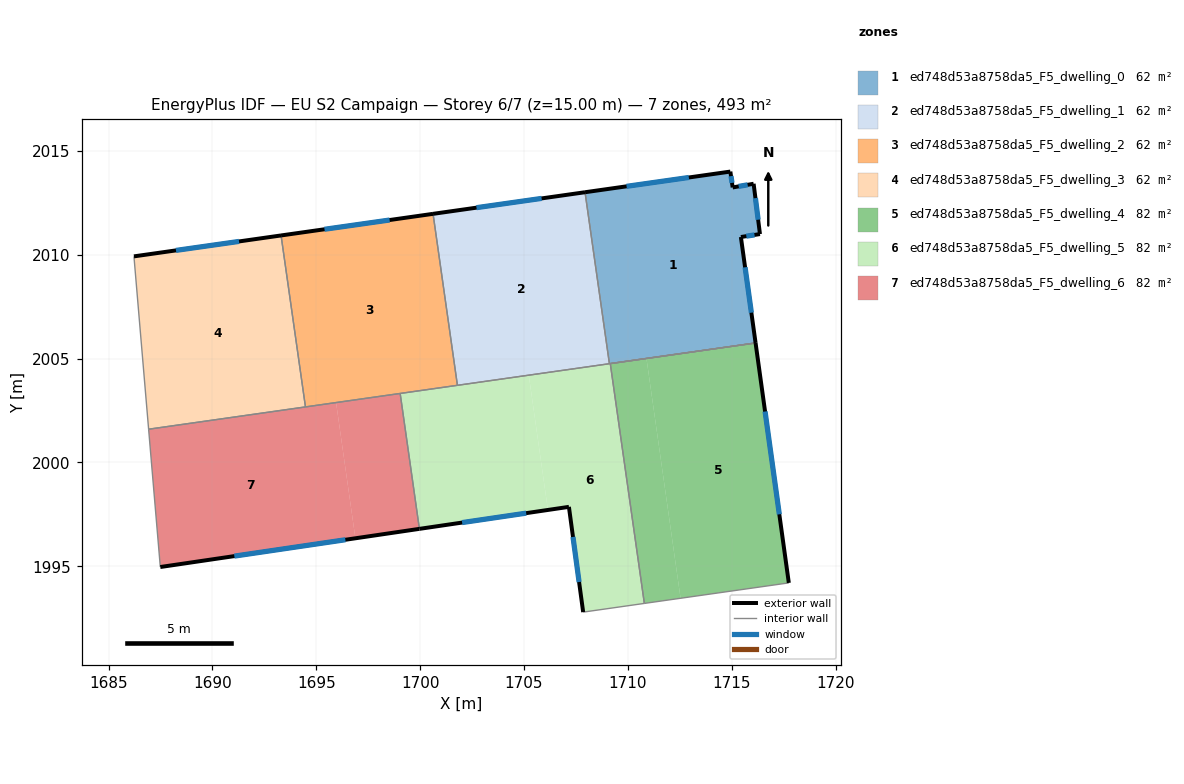
=== STOREY PLAN SPEC (per zone: floor XY polygon, exterior-wall plan segments, windows/doors) ===
zone 1: ed748d53a8758da5_F5_dwelling_0  (61.6 m²)
  floor: (1716.05, 2013.41) (1716.35, 2010.99) (1715.44, 2010.85) (1716.14, 2005.75) (1709.11, 2004.75) (1707.93, 2013.00) (1714.93, 2014.00) (1715.04, 2013.24)
  exterior wall: (1714.93, 2014.00) – (1707.93, 2013.00)  [7.1 m]
    window: (1712.93, 2013.71) – (1709.93, 2013.29)  [3.9 m²]
  exterior wall: (1715.04, 2013.24) – (1714.93, 2014.00)  [0.8 m]
    window: (1715.01, 2013.45) – (1714.96, 2013.78)  [0.4 m²]
  exterior wall: (1716.05, 2013.41) – (1715.04, 2013.24)  [1.0 m]
    window: (1715.76, 2013.36) – (1715.33, 2013.29)  [0.6 m²]
  exterior wall: (1716.35, 2010.99) – (1716.05, 2013.41)  [2.4 m]
    window: (1716.27, 2011.68) – (1716.14, 2012.72)  [1.3 m²]
  exterior wall: (1715.44, 2010.85) – (1716.35, 2010.99)  [0.9 m]
    window: (1715.70, 2010.89) – (1716.09, 2010.95)  [0.5 m²]
  exterior wall: (1716.14, 2005.75) – (1715.44, 2010.85)  [5.1 m]
    window: (1715.94, 2007.21) – (1715.64, 2009.39)  [2.8 m²]
  interior walls: 2
zone 2: ed748d53a8758da5_F5_dwelling_1  (61.6 m²)
  floor: (1707.93, 2013.00) (1709.11, 2004.75) (1701.79, 2003.71) (1700.62, 2011.96)
  exterior wall: (1707.93, 2013.00) – (1700.62, 2011.96)  [7.4 m]
    window: (1705.84, 2012.71) – (1702.71, 2012.26)  [4.1 m²]
  interior walls: 3
zone 3: ed748d53a8758da5_F5_dwelling_2  (61.6 m²)
  floor: (1700.62, 2011.96) (1701.79, 2003.71) (1694.48, 2002.67) (1693.30, 2010.92)
  exterior wall: (1700.62, 2011.96) – (1693.30, 2010.92)  [7.4 m]
    window: (1698.53, 2011.67) – (1695.40, 2011.22)  [4.1 m²]
  interior walls: 4
zone 4: ed748d53a8758da5_F5_dwelling_3  (61.6 m²)
  floor: (1693.30, 2010.92) (1694.48, 2002.67) (1686.93, 2001.60) (1686.22, 2009.92)
  exterior wall: (1693.30, 2010.92) – (1686.22, 2009.92)  [7.2 m]
    window: (1691.28, 2010.64) – (1688.25, 2010.20)  [3.9 m²]
  interior walls: 3
zone 5: ed748d53a8758da5_F5_dwelling_4  (82.1 m²)
  floor: (1716.14, 2005.75) (1717.74, 1994.20) (1712.53, 1993.46) (1710.89, 2005.00)
  floor: (1710.89, 2005.00) (1712.53, 1993.46) (1710.79, 1993.21) (1709.15, 2004.76)
  exterior wall: (1717.74, 1994.20) – (1716.14, 2005.75)  [11.7 m]
    window: (1717.29, 1997.50) – (1716.60, 2002.45)  [6.4 m²]
  interior walls: 3
zone 6: ed748d53a8758da5_F5_dwelling_5  (82.1 m²)
  floor: (1709.15, 2004.76) (1710.79, 1993.21) (1707.84, 1992.79) (1707.16, 1997.86) (1706.15, 1997.71) (1705.23, 2004.20)
  floor: (1705.23, 2004.20) (1706.15, 1997.71) (1699.96, 1996.80) (1699.04, 2003.32)
  exterior wall: (1707.16, 1997.86) – (1707.84, 1992.79)  [5.1 m]
    window: (1707.35, 1996.41) – (1707.65, 1994.24)  [2.8 m²]
  exterior wall: (1699.96, 1996.80) – (1707.16, 1997.86)  [7.3 m]
    window: (1702.02, 1997.10) – (1705.10, 1997.56)  [4.0 m²]
  interior walls: 7
zone 7: ed748d53a8758da5_F5_dwelling_6  (82.1 m²)
  floor: (1699.04, 2003.32) (1699.96, 1996.80) (1696.88, 1996.35) (1695.95, 2002.88)
  floor: (1695.95, 2002.88) (1696.88, 1996.35) (1687.49, 1994.97) (1686.93, 2001.60)
  exterior wall: (1687.49, 1994.97) – (1699.96, 1996.80)  [12.6 m]
    window: (1691.06, 1995.49) – (1696.40, 1996.28)  [6.9 m²]
  interior walls: 4

=== DERIVED (storey summary) ===
Building: EU S2 Campaign
Storey: 6 of 7  (floor level z = 15.00 m)
Storey gross floor area: 492.7 m²
Zones on this storey: 7
  - ed748d53a8758da5_F5_dwelling_0: floor 61.6 m²; exterior wall 17.4 m (52.1 m²); 6 window(s) 9.6 m²; WWR 18.4%
  - ed748d53a8758da5_F5_dwelling_1: floor 61.6 m²; exterior wall 7.4 m (22.2 m²); 1 window(s) 4.1 m²; WWR 18.4%
  - ed748d53a8758da5_F5_dwelling_2: floor 61.6 m²; exterior wall 7.4 m (22.2 m²); 1 window(s) 4.1 m²; WWR 18.4%
  - ed748d53a8758da5_F5_dwelling_3: floor 61.6 m²; exterior wall 7.2 m (21.5 m²); 1 window(s) 3.9 m²; WWR 18.4%
  - ed748d53a8758da5_F5_dwelling_4: floor 82.1 m²; exterior wall 11.7 m (35.0 m²); 1 window(s) 6.4 m²; WWR 18.4%
  - ed748d53a8758da5_F5_dwelling_5: floor 82.1 m²; exterior wall 12.4 m (37.2 m²); 2 window(s) 6.8 m²; WWR 18.4%
  - ed748d53a8758da5_F5_dwelling_6: floor 82.1 m²; exterior wall 12.6 m (37.8 m²); 1 window(s) 6.9 m²; WWR 18.4%
Zone adjacency (shared interzone walls):
  - ed748d53a8758da5_F5_dwelling_0 ↔ ed748d53a8758da5_F5_dwelling_1
  - ed748d53a8758da5_F5_dwelling_0 ↔ ed748d53a8758da5_F5_dwelling_5
  - ed748d53a8758da5_F5_dwelling_1 ↔ ed748d53a8758da5_F5_dwelling_2
  - ed748d53a8758da5_F5_dwelling_1 ↔ ed748d53a8758da5_F5_dwelling_5
  - ed748d53a8758da5_F5_dwelling_2 ↔ ed748d53a8758da5_F5_dwelling_3
  - ed748d53a8758da5_F5_dwelling_2 ↔ ed748d53a8758da5_F5_dwelling_5
  - ed748d53a8758da5_F5_dwelling_2 ↔ ed748d53a8758da5_F5_dwelling_6
  - ed748d53a8758da5_F5_dwelling_3 ↔ ed748d53a8758da5_F5_dwelling_6
  - ed748d53a8758da5_F5_dwelling_4 ↔ ed748d53a8758da5_F5_dwelling_5
  - ed748d53a8758da5_F5_dwelling_5 ↔ ed748d53a8758da5_F5_dwelling_6